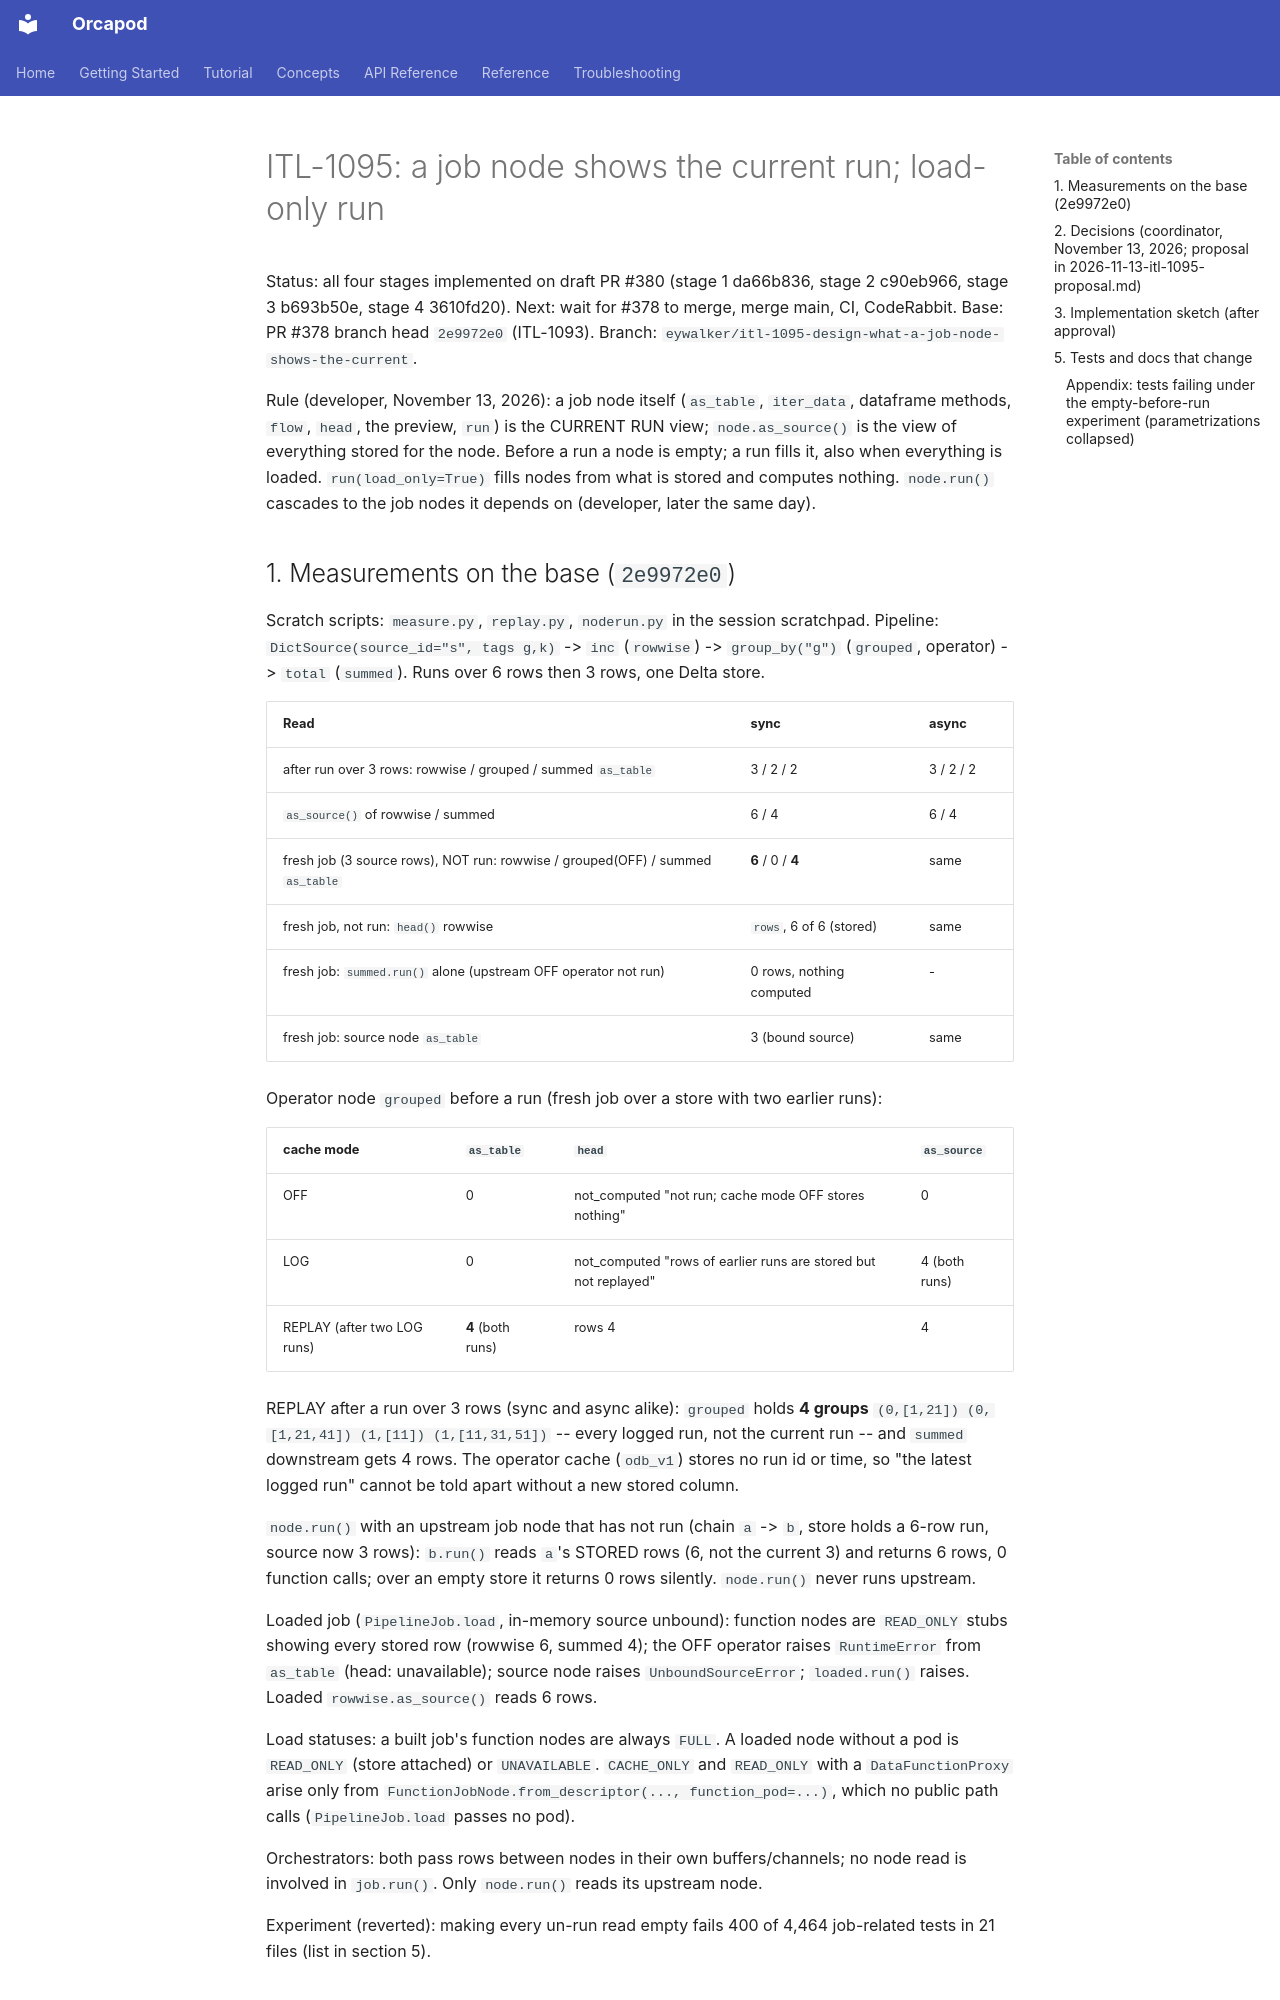

repository: nauticalab/orcapod-python · page: dev/plans/2026-11-13-itl-1095-node-current-run-view/index.html · generator: mkdocs

# ITL-1095: a job node shows the current run; load-only run

Status: all four stages implemented on draft PR #380 (stage 1 da66b836, stage 2 c90eb966, stage 3 b693b50e, stage 4 3610fd20). Next: wait for #378 to merge, merge main, CI, CodeRabbit.
Base: PR #378 branch head `2e9972e0` (ITL-1093). Branch: `eywalker/itl-1095-design-what-a-job-node-shows-the-current`.

Rule (developer, November 13, 2026): a job node itself (`as_table`, `iter_data`, dataframe
methods, `flow`, `head`, the preview, `run`) is the CURRENT RUN view; `node.as_source()` is the
view of everything stored for the node. Before a run a node is empty; a run fills it, also when
everything is loaded. `run(load_only=True)` fills nodes from what is stored and computes nothing.
`node.run()` cascades to the job nodes it depends on (developer, later the same day).

## 1. Measurements on the base (`2e9972e0`)

Scratch scripts: `measure.py`, `replay.py`, `noderun.py` in the session scratchpad.
Pipeline: `DictSource(source_id="s", tags g,k)` -> `inc` (`rowwise`) -> `group_by("g")`
(`grouped`, operator) -> `total` (`summed`). Runs over 6 rows then 3 rows, one Delta store.

| Read | sync | async |
|---|---|---|
| after run over 3 rows: rowwise / grouped / summed `as_table` | 3 / 2 / 2 | 3 / 2 / 2 |
| `as_source()` of rowwise / summed | 6 / 4 | 6 / 4 |
| fresh job (3 source rows), NOT run: rowwise / grouped(OFF) / summed `as_table` | **6** / 0 / **4** | same |
| fresh job, not run: `head()` rowwise | `rows`, 6 of 6 (stored) | same |
| fresh job: `summed.run()` alone (upstream OFF operator not run) | 0 rows, nothing computed | - |
| fresh job: source node `as_table` | 3 (bound source) | same |

Operator node `grouped` before a run (fresh job over a store with two earlier runs):

| cache mode | `as_table` | `head` | `as_source` |
|---|---|---|---|
| OFF | 0 | not_computed "not run; cache mode OFF stores nothing" | 0 |
| LOG | 0 | not_computed "rows of earlier runs are stored but not replayed" | 4 (both runs) |
| REPLAY (after two LOG runs) | **4** (both runs) | rows 4 | 4 |

REPLAY after a run over 3 rows (sync and async alike): `grouped` holds **4 groups**
`(0,[1,21]) (0,[1,21,41]) (1,[11]) (1,[11,31,51])` -- every logged run, not the current run --
and `summed` downstream gets 4 rows. The operator cache (`odb_v1`) stores no run id or time, so
"the latest logged run" cannot be told apart without a new stored column.

`node.run()` with an upstream job node that has not run (chain `a` -> `b`, store holds a 6-row run,
source now 3 rows): `b.run()` reads `a`'s STORED rows (6, not the current 3) and returns 6 rows,
0 function calls; over an empty store it returns 0 rows silently. `node.run()` never runs upstream.

Loaded job (`PipelineJob.load`, in-memory source unbound): function nodes are `READ_ONLY` stubs
showing every stored row (rowwise 6, summed 4); the OFF operator raises `RuntimeError` from
`as_table` (head: unavailable); source node raises `UnboundSourceError`; `loaded.run()` raises.
Loaded `rowwise.as_source()` reads 6 rows.

Load statuses: a built job's function nodes are always `FULL`. A loaded node without a pod is
`READ_ONLY` (store attached) or `UNAVAILABLE`. `CACHE_ONLY` and `READ_ONLY` with a
`DataFunctionProxy` arise only from `FunctionJobNode.from_descriptor(..., function_pod=...)`,
which no public path calls (`PipelineJob.load` passes no pod).

Orchestrators: both pass rows between nodes in their own buffers/channels; no node read is
involved in `job.run()`. Only `node.run()` reads its upstream node.

Experiment (reverted): making every un-run read empty fails 400 of 4,464 job-related tests in
21 files (list in section 5).
